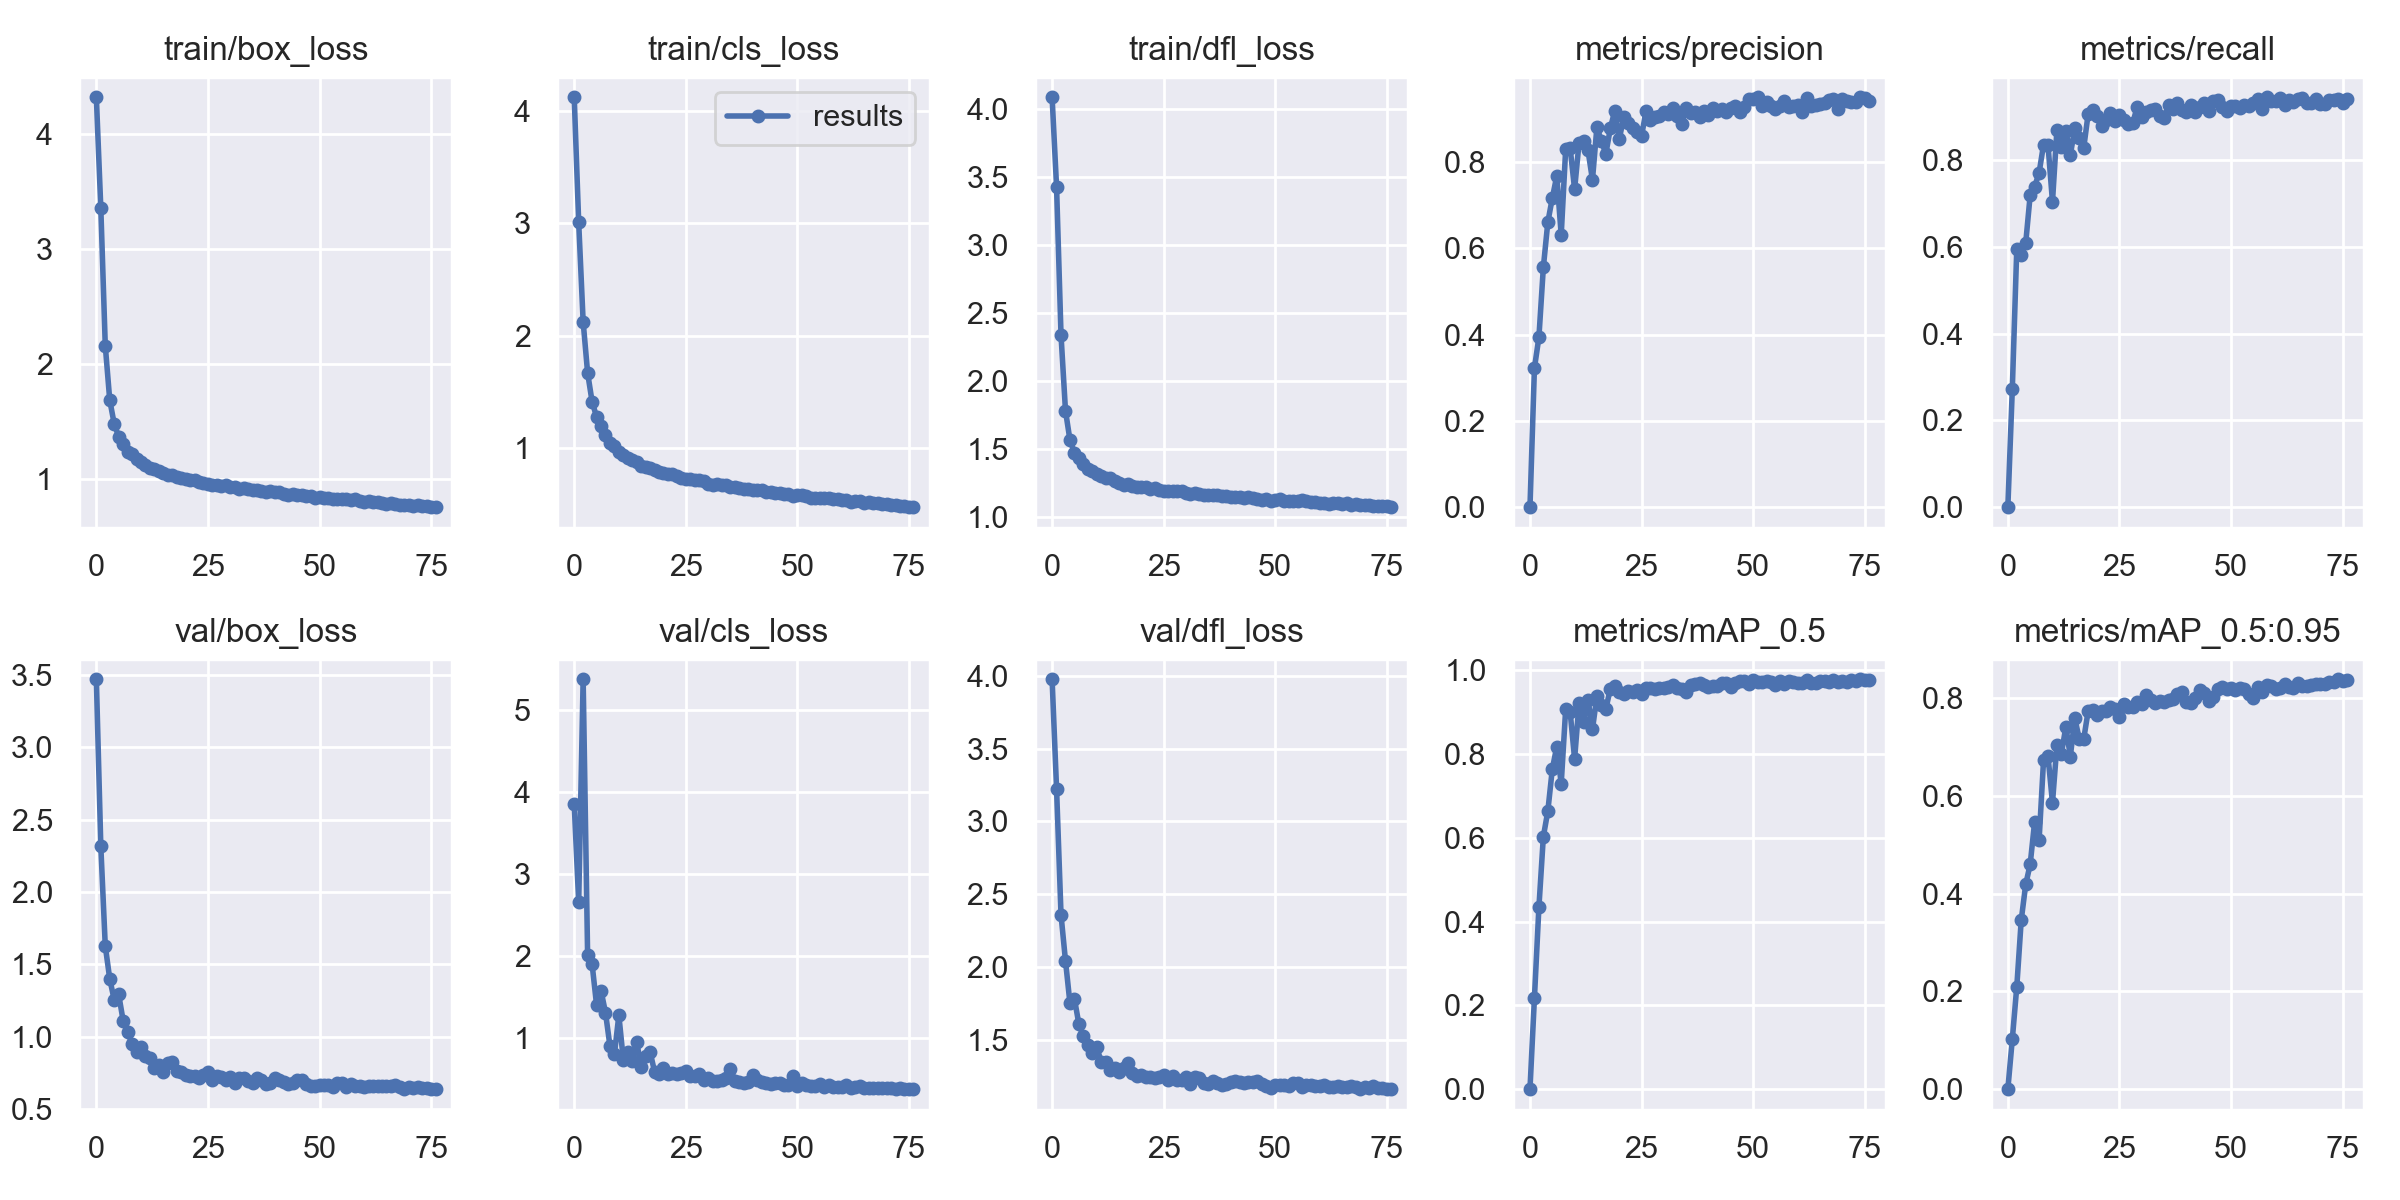

The file beside this chart, header and first rows:
epoch, train/box_loss, train/cls_loss, train/dfl_loss, metrics/precision, metrics/recall, metrics/mAP_0.5, metrics/mAP_0.5:0.95, val/box_loss, val/cls_loss, val/dfl_loss, x/lr0, x/lr1, x/lr2
0, 4.316, 4.12, 4.084, 0, 0, 0, 0, 3.469, 3.846, 3.975, 0.07044, 0.003284, 0.003284
1, 3.355, 3.008, 3.427, 0.3226, 0.2727, 0.2178, 0.1022, 2.315, 2.659, 3.224, 0.04036, 0.006533, 0.006533
2, 2.161, 2.123, 2.337, 0.3936, 0.5955, 0.4342, 0.2092, 1.626, 5.368, 2.359, 0.01018, 0.009695, 0.009695
3, 1.688, 1.669, 1.782, 0.5562, 0.581, 0.6032, 0.346, 1.399, 2.011, 2.044, 0.009614, 0.009614, 0.009614
4, 1.483, 1.413, 1.568, 0.6606, 0.6089, 0.6639, 0.4187, 1.254, 1.905, 1.753, 0.009614, 0.009614, 0.009614
5, 1.372, 1.278, 1.475, 0.7162, 0.7193, 0.7639, 0.4598, 1.293, 1.408, 1.784, 0.009486, 0.009486, 0.009486
6, 1.31, 1.193, 1.437, 0.7675, 0.7394, 0.818, 0.5466, 1.111, 1.581, 1.61, 0.009357, 0.009357, 0.009357
7, 1.24, 1.113, 1.391, 0.6311, 0.771, 0.7296, 0.5094, 1.035, 1.313, 1.526, 0.009229, 0.009229, 0.009229
8, 1.216, 1.049, 1.358, 0.8296, 0.8364, 0.9074, 0.6732, 0.9494, 0.9078, 1.463, 0.0091, 0.0091, 0.0091
9, 1.179, 1.014, 1.339, 0.8324, 0.8349, 0.9012, 0.6809, 0.8944, 0.8037, 1.413, 0.008971, 0.008971, 0.008971
10, 1.147, 0.9681, 1.321, 0.7369, 0.7043, 0.7886, 0.586, 0.9278, 1.28, 1.45, 0.008843, 0.008843, 0.008843
11, 1.121, 0.9383, 1.302, 0.8451, 0.8711, 0.9223, 0.7043, 0.8632, 0.7382, 1.352, 0.008714, 0.008714, 0.008714
12, 1.102, 0.9101, 1.288, 0.8494, 0.8311, 0.8774, 0.6865, 0.8507, 0.8355, 1.349, 0.008586, 0.008586, 0.008586
13, 1.089, 0.8966, 1.287, 0.8273, 0.8684, 0.9301, 0.7417, 0.7813, 0.7241, 1.298, 0.008457, 0.008457, 0.008457
14, 1.073, 0.8713, 1.266, 0.7587, 0.812, 0.8591, 0.6806, 0.8072, 0.9529, 1.311, 0.008329, 0.008329, 0.008329
15, 1.054, 0.844, 1.252, 0.8813, 0.8742, 0.9389, 0.759, 0.7574, 0.6538, 1.282, 0.0082, 0.0082, 0.0082
16, 1.04, 0.8269, 1.241, 0.8485, 0.8519, 0.9174, 0.7166, 0.8154, 0.7839, 1.312, 0.008071, 0.008071, 0.008071
17, 1.036, 0.8234, 1.246, 0.8192, 0.8286, 0.9075, 0.7166, 0.8218, 0.8332, 1.346, 0.007943, 0.007943, 0.007943
18, 1.019, 0.803, 1.23, 0.8778, 0.9078, 0.9564, 0.7741, 0.7597, 0.5931, 1.271, 0.007814, 0.007814, 0.007814
19, 1.012, 0.7865, 1.223, 0.9191, 0.9167, 0.9619, 0.7762, 0.7585, 0.5669, 1.257, 0.007686, 0.007686, 0.007686
20, 1.003, 0.7816, 1.225, 0.8525, 0.9019, 0.9489, 0.7648, 0.7365, 0.6398, 1.258, 0.007557, 0.007557, 0.007557
21, 0.9961, 0.7713, 1.223, 0.9038, 0.8792, 0.9441, 0.7748, 0.7303, 0.5621, 1.246, 0.007429, 0.007429, 0.007429
22, 0.9986, 0.7652, 1.209, 0.89, 0.894, 0.9499, 0.7743, 0.726, 0.5788, 1.246, 0.0073, 0.0073, 0.0073
23, 0.9803, 0.7491, 1.213, 0.8792, 0.9097, 0.9487, 0.7823, 0.7132, 0.5603, 1.24, 0.007171, 0.007171, 0.007171
24, 0.9714, 0.7316, 1.204, 0.8686, 0.8915, 0.954, 0.7778, 0.7333, 0.5818, 1.248, 0.007043, 0.007043, 0.007043
25, 0.9579, 0.7254, 1.194, 0.8597, 0.9038, 0.9448, 0.7622, 0.7572, 0.5953, 1.258, 0.006914, 0.006914, 0.006914
26, 0.9556, 0.7237, 1.195, 0.9188, 0.8937, 0.957, 0.789, 0.7038, 0.5373, 1.223, 0.006786, 0.006786, 0.006786
27, 0.9528, 0.7128, 1.195, 0.8984, 0.8842, 0.9581, 0.7822, 0.7301, 0.5409, 1.256, 0.006657, 0.006657, 0.006657
28, 0.9405, 0.711, 1.192, 0.9056, 0.8869, 0.9549, 0.7819, 0.7192, 0.5597, 1.228, 0.006529, 0.006529, 0.006529
29, 0.9523, 0.7089, 1.192, 0.9074, 0.9239, 0.9591, 0.7923, 0.701, 0.4941, 1.226, 0.0064, 0.0064, 0.0064
30, 0.9327, 0.6813, 1.177, 0.9168, 0.9001, 0.9577, 0.789, 0.7207, 0.5099, 1.247, 0.006271, 0.006271, 0.006271
31, 0.9314, 0.6744, 1.173, 0.9106, 0.9112, 0.9612, 0.8075, 0.6776, 0.4823, 1.199, 0.006143, 0.006143, 0.006143
32, 0.9191, 0.6763, 1.182, 0.9255, 0.9151, 0.9649, 0.7957, 0.7174, 0.4776, 1.248, 0.006014, 0.006014, 0.006014
33, 0.9218, 0.6687, 1.174, 0.9076, 0.9187, 0.9576, 0.7906, 0.7169, 0.4951, 1.241, 0.005886, 0.005886, 0.005886
34, 0.9179, 0.6695, 1.167, 0.8877, 0.9032, 0.9566, 0.7948, 0.6954, 0.5142, 1.204, 0.005757, 0.005757, 0.005757
35, 0.9064, 0.6527, 1.163, 0.9247, 0.8973, 0.9482, 0.7922, 0.679, 0.6294, 1.198, 0.005629, 0.005629, 0.005629
36, 0.9046, 0.6489, 1.165, 0.9141, 0.9273, 0.9641, 0.7957, 0.7115, 0.4851, 1.22, 0.0055, 0.0055, 0.0055
37, 0.902, 0.6437, 1.161, 0.9151, 0.9191, 0.9684, 0.7977, 0.7036, 0.4725, 1.208, 0.005371, 0.005371, 0.005371
38, 0.8939, 0.6381, 1.156, 0.9055, 0.9321, 0.969, 0.8095, 0.6724, 0.455, 1.19, 0.005243, 0.005243, 0.005243
39, 0.8978, 0.6384, 1.157, 0.9184, 0.9159, 0.965, 0.8131, 0.6798, 0.4684, 1.198, 0.005114, 0.005114, 0.005114
40, 0.8893, 0.6288, 1.148, 0.9083, 0.9108, 0.9611, 0.7929, 0.718, 0.55, 1.215, 0.004986, 0.004986, 0.004986
41, 0.8903, 0.6263, 1.149, 0.9242, 0.9278, 0.962, 0.7907, 0.704, 0.4859, 1.219, 0.004857, 0.004857, 0.004857
42, 0.8774, 0.6264, 1.15, 0.9183, 0.9121, 0.9631, 0.8009, 0.6837, 0.4646, 1.21, 0.004729, 0.004729, 0.004729
43, 0.8666, 0.6055, 1.144, 0.9241, 0.9229, 0.9701, 0.8162, 0.6721, 0.45, 1.204, 0.0046, 0.0046, 0.0046
44, 0.8738, 0.612, 1.147, 0.9159, 0.9334, 0.9698, 0.8111, 0.6831, 0.4421, 1.21, 0.004471, 0.004471, 0.004471
45, 0.8658, 0.5979, 1.139, 0.9253, 0.9127, 0.9612, 0.7937, 0.7011, 0.4551, 1.216, 0.004343, 0.004343, 0.004343
46, 0.8611, 0.6026, 1.135, 0.9299, 0.9365, 0.9689, 0.8027, 0.6984, 0.456, 1.22, 0.004214, 0.004214, 0.004214
47, 0.8538, 0.5926, 1.13, 0.9164, 0.9396, 0.9736, 0.8189, 0.6761, 0.4287, 1.196, 0.004086, 0.004086, 0.004086
48, 0.856, 0.5909, 1.132, 0.928, 0.923, 0.9737, 0.8225, 0.6612, 0.4291, 1.188, 0.003957, 0.003957, 0.003957
49, 0.8381, 0.5741, 1.122, 0.9466, 0.9136, 0.9667, 0.819, 0.662, 0.5416, 1.174, 0.003829, 0.003829, 0.003829
50, 0.8435, 0.5775, 1.124, 0.9457, 0.9253, 0.9771, 0.8208, 0.6689, 0.4209, 1.19, 0.0037, 0.0037, 0.0037
51, 0.8426, 0.5774, 1.132, 0.9501, 0.925, 0.9723, 0.8164, 0.6671, 0.4552, 1.192, 0.003571, 0.003571, 0.003571
52, 0.8349, 0.5688, 1.122, 0.9308, 0.9208, 0.9729, 0.8215, 0.6639, 0.4321, 1.193, 0.003443, 0.003443, 0.003443
53, 0.827, 0.558, 1.118, 0.9382, 0.9278, 0.9751, 0.819, 0.6552, 0.4233, 1.187, 0.003314, 0.003314, 0.003314
54, 0.8266, 0.5564, 1.116, 0.9302, 0.926, 0.9726, 0.8091, 0.6792, 0.423, 1.204, 0.003186, 0.003186, 0.003186
55, 0.8266, 0.5568, 1.117, 0.9221, 0.9333, 0.9651, 0.8003, 0.683, 0.4477, 1.206, 0.003057, 0.003057, 0.003057
56, 0.8297, 0.558, 1.125, 0.9303, 0.9423, 0.9742, 0.8239, 0.6557, 0.407, 1.181, 0.002929, 0.002929, 0.002929
57, 0.8248, 0.5512, 1.117, 0.9404, 0.918, 0.9671, 0.8135, 0.6699, 0.4352, 1.193, 0.0028, 0.0028, 0.0028
58, 0.8263, 0.5443, 1.114, 0.9278, 0.9454, 0.9743, 0.8268, 0.662, 0.4017, 1.19, 0.002671, 0.002671, 0.002671
59, 0.8141, 0.5429, 1.113, 0.9298, 0.9365, 0.9733, 0.825, 0.6618, 0.4124, 1.188, 0.002543, 0.002543, 0.002543
... 17 more rows
